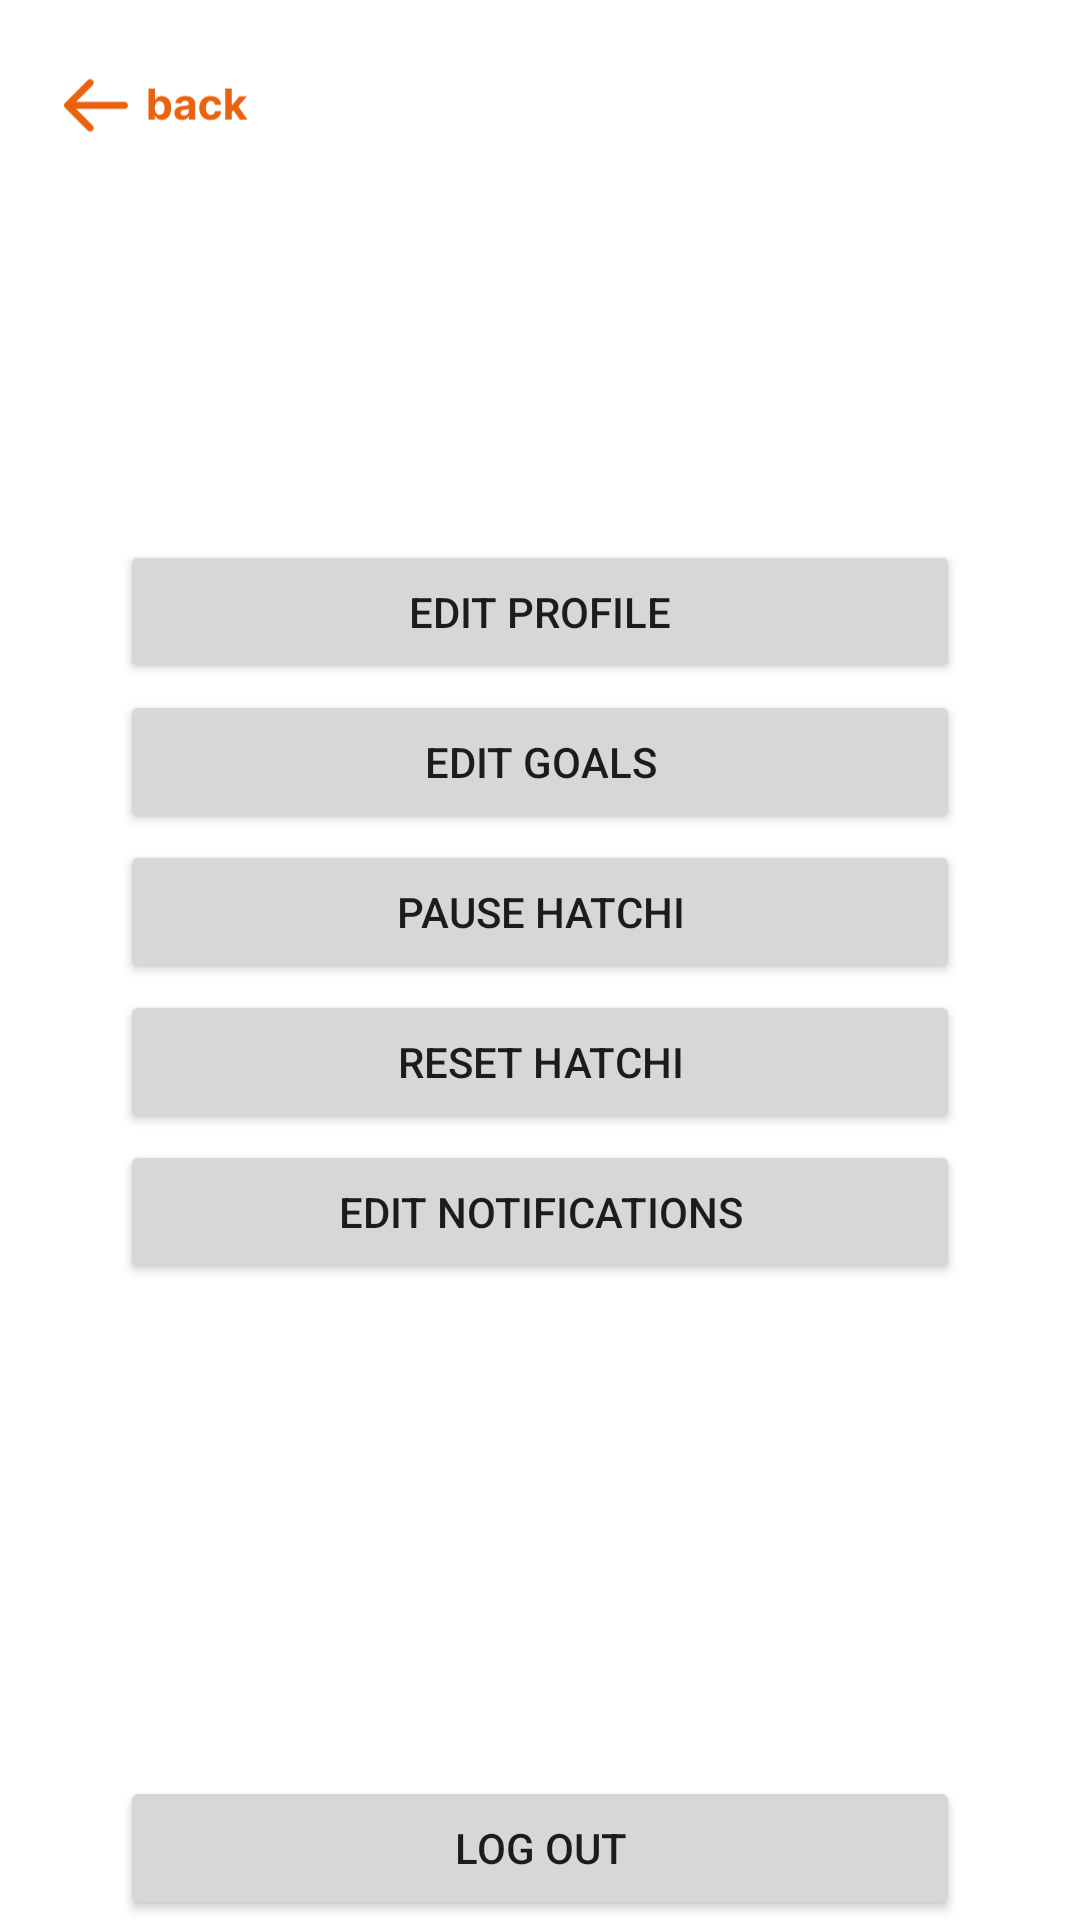

Here is an Android app screen rendered from its layout file. Give the layout XML and the strings, colors and styles it references.
<!-- AndroidManifest.xml: application theme Theme.HappiHatchiHi -->
<!-- res/layout/fragment_profile.xml -->
<?xml version="1.0" encoding="utf-8"?>
<androidx.constraintlayout.widget.ConstraintLayout xmlns:android="http://schemas.android.com/apk/res/android"
    xmlns:app="http://schemas.android.com/apk/res-auto"
    xmlns:tools="http://schemas.android.com/tools"
    android:id="@+id/frameLayout"
    android:layout_width="match_parent"
    android:layout_height="match_parent"
    tools:context=".frontend.ProfileFragment">

    <ImageView
        android:id="@+id/backButton"
        android:layout_width="96dp"
        android:layout_height="56dp"
        android:src="@drawable/back_button"
        tools:layout_editor_absoluteX="0dp"
        tools:layout_editor_absoluteY="0dp" />

    <Button
        android:id="@+id/editProfileBtn"
        android:layout_width="280dp"
        android:layout_height="wrap_content"
        android:layout_marginTop="180dp"
        android:text="Edit Profile"
        app:layout_constraintStart_toStartOf="parent"
        app:layout_constraintEnd_toEndOf="parent"
        app:layout_constraintTop_toTopOf="parent" />

    <Button
        android:id="@+id/editGoalsBtn"
        android:layout_width="280dp"
        android:layout_height="wrap_content"
        android:layout_marginTop="230dp"
        android:onClick="goToEditGoals"
        android:text="Edit Goals"
        app:layout_constraintStart_toStartOf="parent"
        app:layout_constraintEnd_toEndOf="parent"
        app:layout_constraintTop_toTopOf="parent" />

    <Button
        android:id="@+id/pauseHatchiBtn"
        android:layout_width="280dp"
        android:layout_height="wrap_content"
        android:layout_marginTop="280dp"
        android:text="Pause Hatchi"
        app:layout_constraintStart_toStartOf="parent"
        app:layout_constraintEnd_toEndOf="parent"
        app:layout_constraintTop_toTopOf="parent" />

    <Button
        android:id="@+id/resetHatchiBtn"
        android:layout_width="280dp"
        android:layout_height="wrap_content"
        android:layout_marginTop="330dp"
        android:onClick="resetHatchi"
        android:text="Reset Hatchi"
        app:layout_constraintStart_toStartOf="parent"
        app:layout_constraintEnd_toEndOf="parent"
        app:layout_constraintTop_toTopOf="parent" />

    <Button
        android:id="@+id/editNotificationsButton"
        android:layout_width="280dp"
        android:layout_height="wrap_content"
        android:layout_marginTop="380dp"
        android:text="Edit Notifications"
        app:layout_constraintStart_toStartOf="parent"
        app:layout_constraintEnd_toEndOf="parent"
        app:layout_constraintTop_toTopOf="parent" />

    <Button
        android:id="@+id/logOutButton"
        android:layout_width="280dp"
        android:layout_height="wrap_content"
        android:text="Log Out"
        app:layout_constraintBottom_toBottomOf="parent"
        app:layout_constraintEnd_toEndOf="parent"
        app:layout_constraintStart_toStartOf="parent"
        app:layout_constraintTop_toBottomOf="@+id/editNotifications" />


</androidx.constraintlayout.widget.ConstraintLayout>
<!-- resources referenced by this layout -->
<resources>
  <!-- drawable back_button: vector/xml drawable (drawable, 4505 chars, omitted) -->
  <style name="Theme.HappiHatchiHi" parent="Base.Theme.HappiHatchiHi" />
  <style name="Base.Theme.HappiHatchiHi" parent="Theme.Material3.DayNight.NoActionBar">
          
          
          <item name="colorPrimary">@color/colorPrimary</item>
          <item name="colorPrimaryVariant">@color/colorPrimaryVariant</item>
          <item name="colorSecondary">@color/lightGraphics</item>
          <item name="colorSecondaryVariant">@color/lightHatchi</item>
          <item name="colorOnPrimary">@color/white</item>
          <item name="colorSurface">@color/white</item>
          <item name="colorOnSecondary">@color/colorPrimary</item>
          <item name="colorOnSurface">@color/colorPrimary</item>
          <item name="android:windowBackground">@color/white</item>
          <item name="colorError">@color/error</item>
          <item name="colorOnError">@color/white</item>
          <item name="editTextStyle">@style/HatchiEditTextStyle</item>
      </style>
  <color name="colorPrimary">#EB620E</color>
  <color name="colorPrimaryVariant">#EB3C0E</color>
  <color name="lightGraphics">#fed8c0</color>
  <color name="lightHatchi">#f28847</color>
  <color name="white">#FFFFFFFF</color>
  <color name="error">#B00020</color>
  <style name="HatchiEditTextStyle" parent="Widget.AppCompat.EditText">
          
          <item name="android:background">@drawable/edittext_background</item>
          <item name="android:textColor">@color/colorPrimary</item>
          <item name="android:paddingLeft">16dp</item>
      </style>
  <!-- drawable edittext_background (drawable) -->
  <?xml version="1.0" encoding="utf-8"?>
  <shape xmlns:android="http://schemas.android.com/apk/res/android"
      android:shape="rectangle">
      <corners android:radius="20dp" />
      <solid android:color="@color/lightGraphics" />
      <stroke
          android:width="0dp"
      android:color="#000000" />
  </shape>
</resources>
